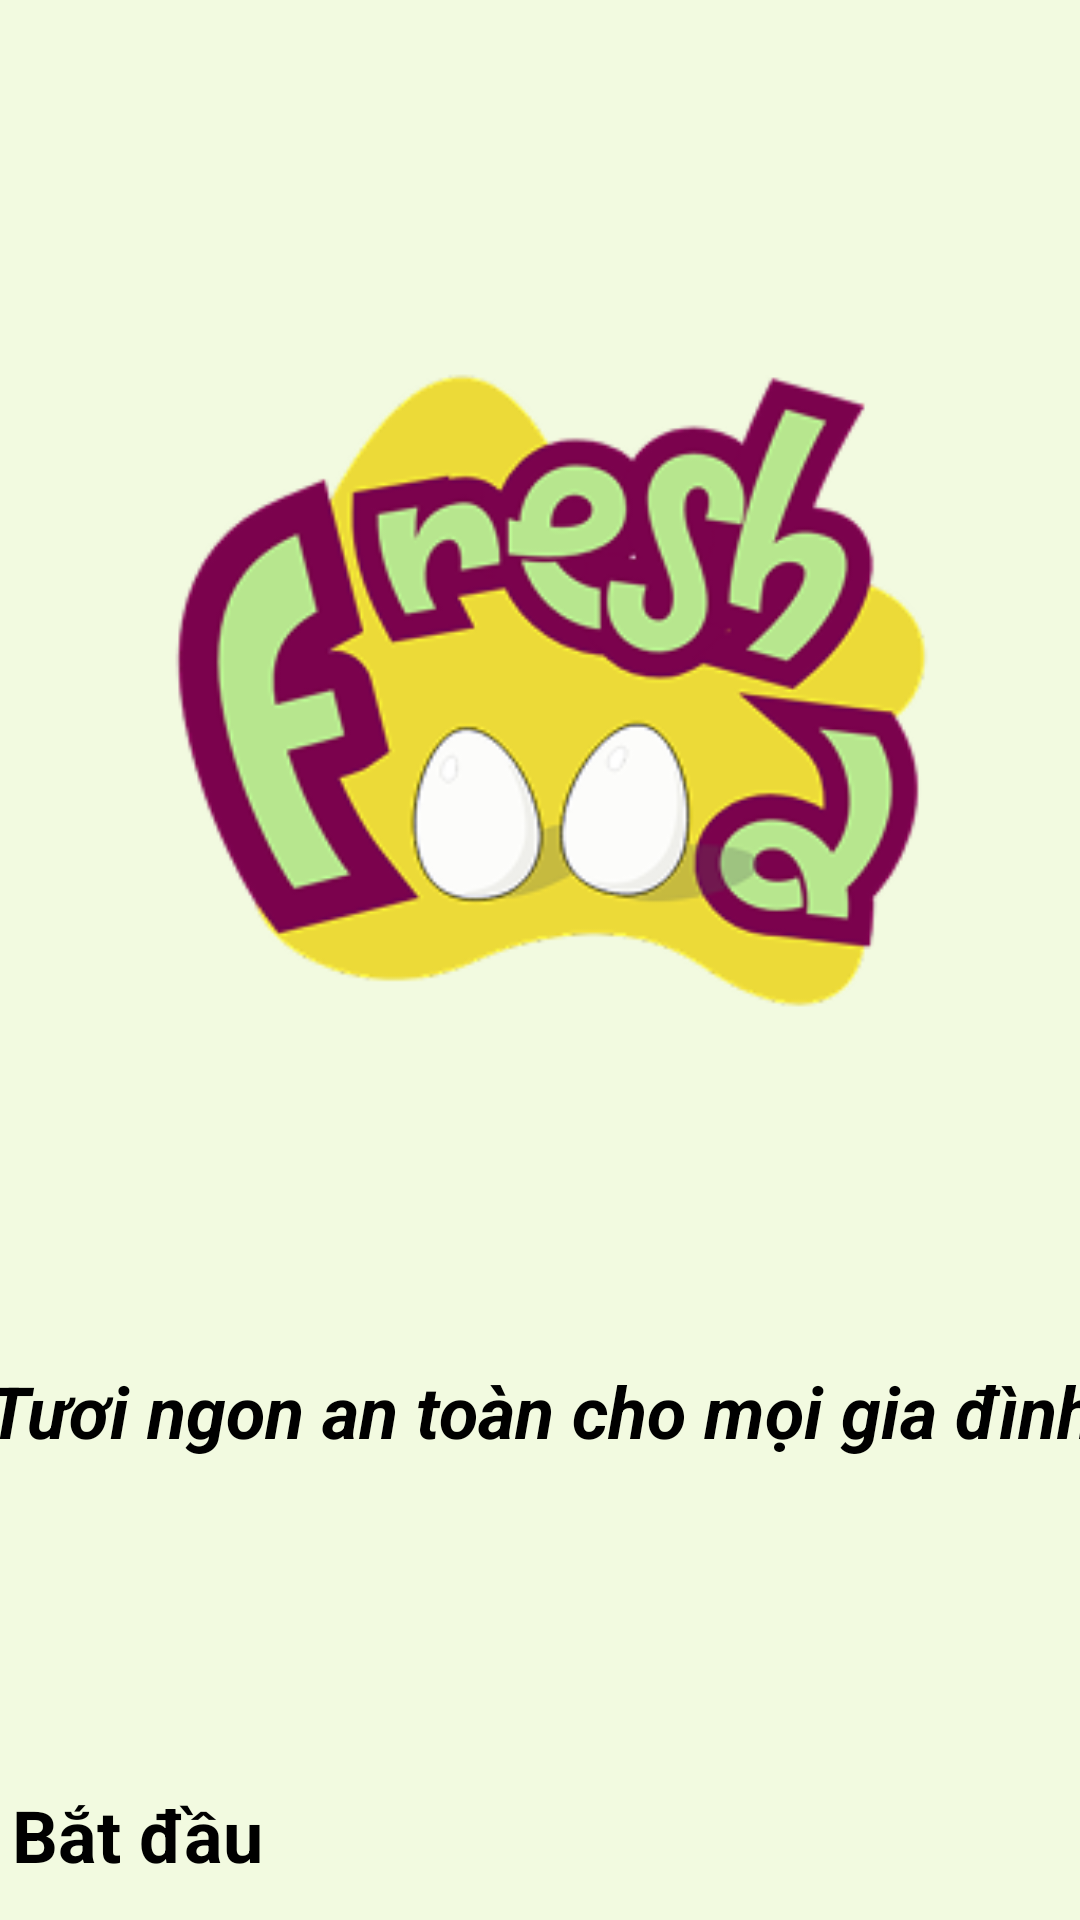

Android layout source for this screen:
<!-- AndroidManifest.xml: application theme Theme.Final_Project -->
<!-- res/layout/activity_onboarding.xml -->
<?xml version="1.0" encoding="utf-8"?>
<androidx.constraintlayout.widget.ConstraintLayout xmlns:android="http://schemas.android.com/apk/res/android"
    xmlns:app="http://schemas.android.com/apk/res-auto"
    xmlns:tools="http://schemas.android.com/tools"
    android:layout_width="match_parent"
    android:layout_height="match_parent"
    android:background="#F2FAE0"
    tools:context=".Activity.MainActivity">

    <ImageView
        android:id="@+id/logo_image"
        android:layout_width="297dp"
        android:layout_height="299dp"
        android:contentDescription="@string/image_description"
        android:src="@drawable/logo_main"
        app:layout_constraintBottom_toBottomOf="parent"
        app:layout_constraintEnd_toEndOf="parent"
        app:layout_constraintStart_toStartOf="parent"
        app:layout_constraintTop_toTopOf="parent"
        app:layout_constraintVertical_bias="0.255" />

    <TextView
        android:id="@+id/textView"
        android:layout_width="400dp"
        android:layout_height="wrap_content"
        android:layout_marginTop="68dp"
        android:gravity="center"
        android:text="Tươi ngon an toàn cho mọi gia đình"
        android:textSize="24sp"
        android:textStyle="bold|italic"
        app:layout_constraintEnd_toEndOf="parent"
        app:layout_constraintStart_toStartOf="parent"
        app:layout_constraintTop_toBottomOf="@+id/logo_image" />

    <Button
        android:id="@+id/btn_start_onboard"
        android:layout_width="352dp"
        android:layout_height="61dp"
        android:layout_marginTop="148dp"
        android:backgroundTint="@color/green_smoke"
        android:text="Bắt đầu"
        android:textSize="24sp"
        android:textStyle="bold"
        app:layout_constraintBottom_toBottomOf="parent"
        app:layout_constraintEnd_toEndOf="parent"
        app:layout_constraintHorizontal_bias="0.491"
        app:layout_constraintStart_toStartOf="parent"
        app:layout_constraintTop_toBottomOf="@+id/textView"
        app:layout_constraintVertical_bias="0.707"
        app:cornerRadius="10dp"/>

</androidx.constraintlayout.widget.ConstraintLayout>
<!-- resources referenced by this layout -->
<resources>
  <color name="green_smoke">#8AA12A</color>
  <!-- drawable logo_main: png bitmap (drawable, 41183 bytes) -->
  <string name="image_description">Logo_main</string>
  <style name="Theme.Final_Project" parent="Base.Theme.Final_Project" />
  <style name="Base.Theme.Final_Project" parent="Theme.Material3.DayNight.NoActionBar">
          
          <item name="android:forceDarkAllowed" tools:targetApi="q">false</item>
      </style>
</resources>
